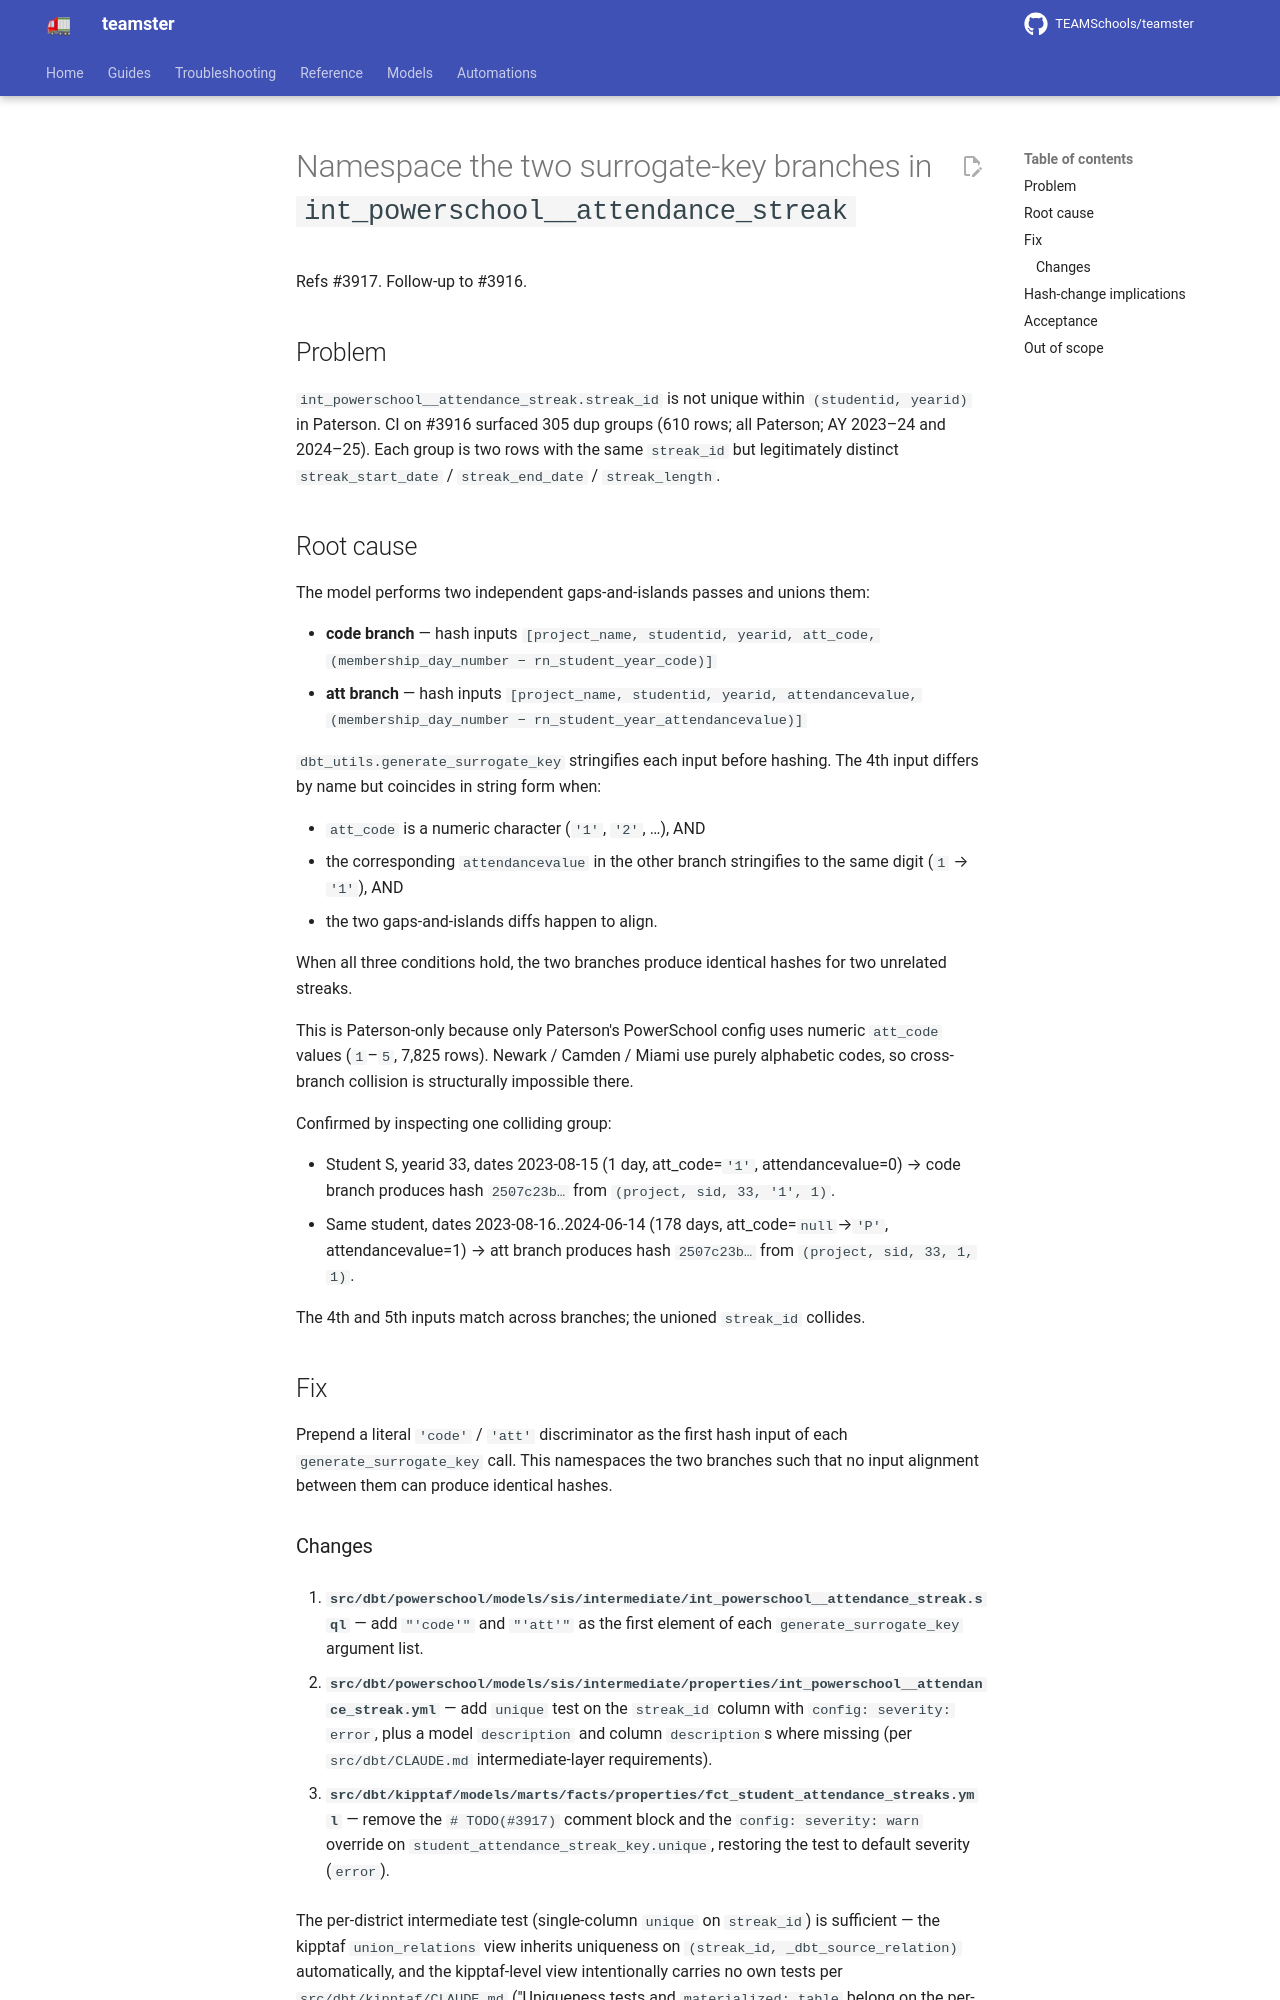

repository: TEAMSchools/teamster · page: superpowers/specs/2026-05-14-attendance-streak-id-namespace-design/index.html · generator: mkdocs

# Namespace the two surrogate-key branches in `int_powerschool__attendance_streak`

Refs #3917. Follow-up to #3916.

## Problem

`int_powerschool__attendance_streak.streak_id` is not unique within
`(studentid, yearid)` in Paterson. CI on #3916 surfaced 305 dup groups (610
rows; all Paterson; AY 2023–24 and 2024–25). Each group is two rows with the
same `streak_id` but legitimately distinct `streak_start_date` /
`streak_end_date` / `streak_length`.

## Root cause

The model performs two independent gaps-and-islands passes and unions them:

- **code branch** — hash inputs
  `[project_name, studentid, yearid, att_code, (membership_day_number − rn_student_year_code)]`
- **att branch** — hash inputs
  `[project_name, studentid, yearid, attendancevalue, (membership_day_number − rn_student_year_attendancevalue)]`

`dbt_utils.generate_surrogate_key` stringifies each input before hashing. The
4th input differs by name but coincides in string form when:

- `att_code` is a numeric character (`'1'`, `'2'`, …), AND
- the corresponding `attendancevalue` in the other branch stringifies to the
  same digit (`1` → `'1'`), AND
- the two gaps-and-islands diffs happen to align.

When all three conditions hold, the two branches produce identical hashes for
two unrelated streaks.

This is Paterson-only because only Paterson's PowerSchool config uses numeric
`att_code` values (`1`–`5`, 7,825 rows). Newark / Camden / Miami use purely
alphabetic codes, so cross-branch collision is structurally impossible there.

Confirmed by inspecting one colliding group:

- Student S, yearid 33, dates 2023-08-15 (1 day, att_code=`'1'`,
  attendancevalue=0) → code branch produces hash `2507c23b…` from
  `(project, sid, 33, '1', 1)`.
- Same student, dates 2023-08-16..2024-06-14 (178 days, att_code=`null`→`'P'`,
  attendancevalue=1) → att branch produces hash `2507c23b…` from
  `(project, sid, 33, 1, 1)`.

The 4th and 5th inputs match across branches; the unioned `streak_id` collides.

## Fix

Prepend a literal `'code'` / `'att'` discriminator as the first hash input of
each `generate_surrogate_key` call. This namespaces the two branches such that
no input alignment between them can produce identical hashes.
